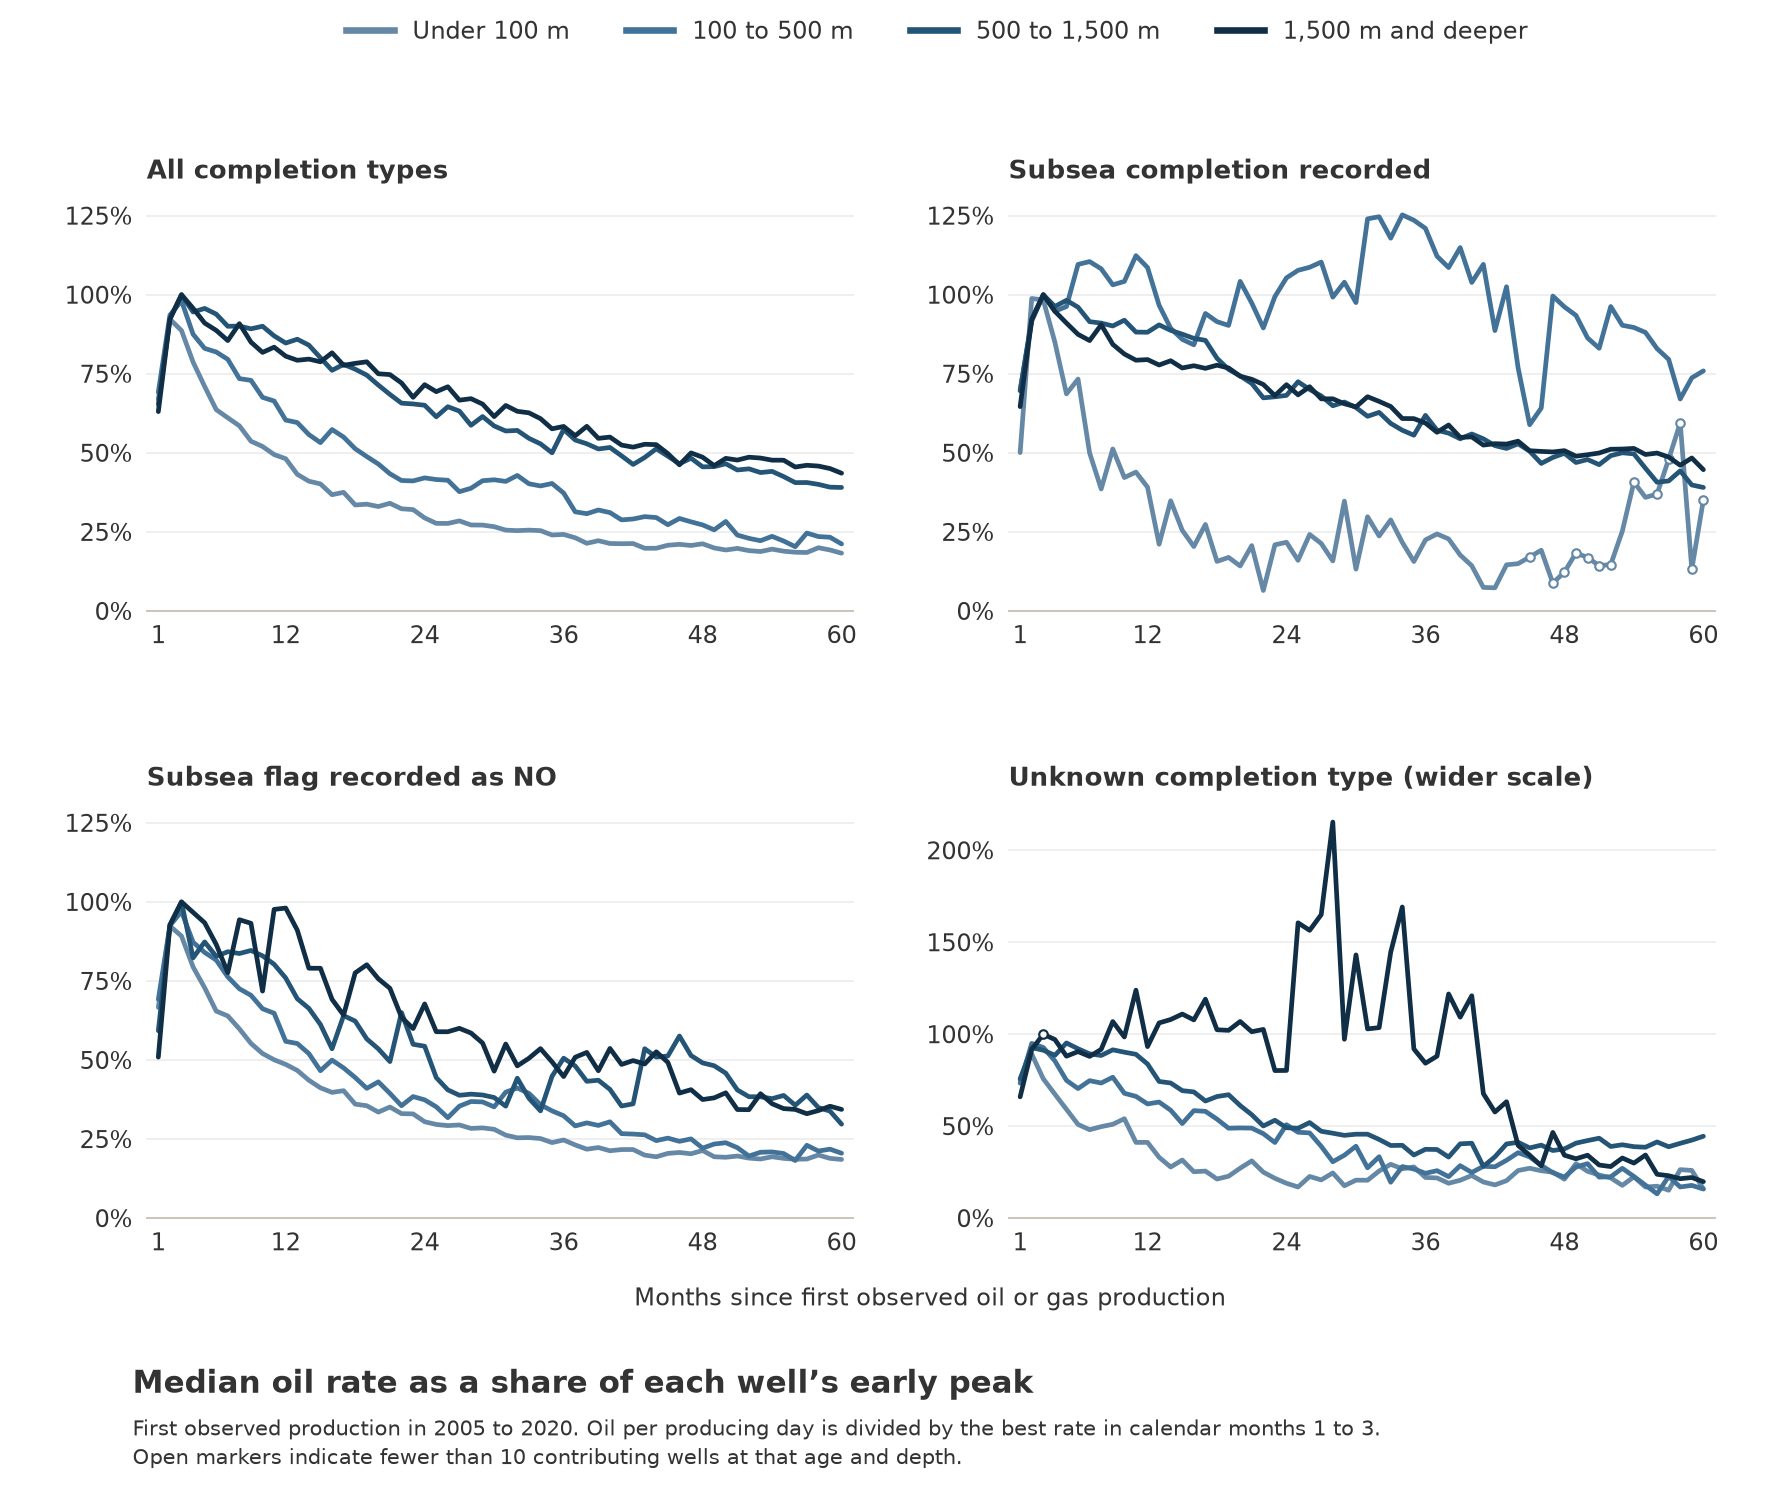

The file beside this chart, header and first rows:
band, completion_type, age_month, baseline_wells, wells, median_relative_rate
<100 m, Subsea, 1, 21, 21, 0.5008
<100 m, Subsea, 2, 21, 21, 0.9882
<100 m, Subsea, 3, 21, 21, 0.9832
<100 m, Subsea, 4, 21, 19, 0.8499
<100 m, Subsea, 5, 21, 18, 0.6865
<100 m, Subsea, 6, 21, 19, 0.7332
<100 m, Subsea, 7, 21, 20, 0.4995
<100 m, Subsea, 8, 21, 19, 0.3859
<100 m, Subsea, 9, 21, 19, 0.5123
<100 m, Subsea, 10, 21, 19, 0.4219
<100 m, Subsea, 11, 21, 17, 0.4391
<100 m, Subsea, 12, 21, 17, 0.3915
<100 m, Subsea, 13, 21, 19, 0.211
<100 m, Subsea, 14, 21, 17, 0.3484
<100 m, Subsea, 15, 21, 19, 0.255
<100 m, Subsea, 16, 21, 19, 0.2038
<100 m, Subsea, 17, 21, 18, 0.2735
<100 m, Subsea, 18, 21, 19, 0.1567
<100 m, Subsea, 19, 21, 19, 0.1694
<100 m, Subsea, 20, 21, 18, 0.1422
<100 m, Subsea, 21, 21, 16, 0.2067
<100 m, Subsea, 22, 21, 17, 0.06481
<100 m, Subsea, 23, 21, 16, 0.2091
<100 m, Subsea, 24, 21, 16, 0.2172
<100 m, Subsea, 25, 21, 14, 0.1601
<100 m, Subsea, 26, 21, 14, 0.2419
<100 m, Subsea, 27, 21, 13, 0.2134
<100 m, Subsea, 28, 21, 12, 0.1582
<100 m, Subsea, 29, 21, 12, 0.3472
<100 m, Subsea, 30, 21, 11, 0.1324
<100 m, Subsea, 31, 21, 12, 0.2979
<100 m, Subsea, 32, 21, 13, 0.2372
<100 m, Subsea, 33, 21, 13, 0.2879
<100 m, Subsea, 34, 21, 11, 0.2168
<100 m, Subsea, 35, 21, 13, 0.1565
<100 m, Subsea, 36, 21, 15, 0.2247
<100 m, Subsea, 37, 21, 15, 0.2435
<100 m, Subsea, 38, 21, 14, 0.2278
<100 m, Subsea, 39, 21, 14, 0.1769
<100 m, Subsea, 40, 21, 11, 0.143
<100 m, Subsea, 41, 21, 10, 0.07447
<100 m, Subsea, 42, 21, 11, 0.07324
<100 m, Subsea, 43, 21, 11, 0.1459
<100 m, Subsea, 44, 21, 11, 0.1496
<100 m, Subsea, 45, 21, 9, 0.1704
<100 m, Subsea, 46, 21, 10, 0.1921
<100 m, Subsea, 47, 21, 9, 0.08801
<100 m, Subsea, 48, 21, 8, 0.123
<100 m, Subsea, 49, 21, 8, 0.1833
<100 m, Subsea, 50, 21, 8, 0.169
<100 m, Subsea, 51, 21, 9, 0.1432
<100 m, Subsea, 52, 21, 9, 0.1467
<100 m, Subsea, 53, 21, 10, 0.2523
<100 m, Subsea, 54, 21, 9, 0.4076
<100 m, Subsea, 55, 21, 10, 0.3592
<100 m, Subsea, 56, 21, 8, 0.3698
<100 m, Subsea, 57, 21, 8, 0.4794
<100 m, Subsea, 58, 21, 9, 0.5946
<100 m, Subsea, 59, 21, 7, 0.1319
<100 m, Subsea, 60, 21, 6, 0.3511
... 1,140 more rows
